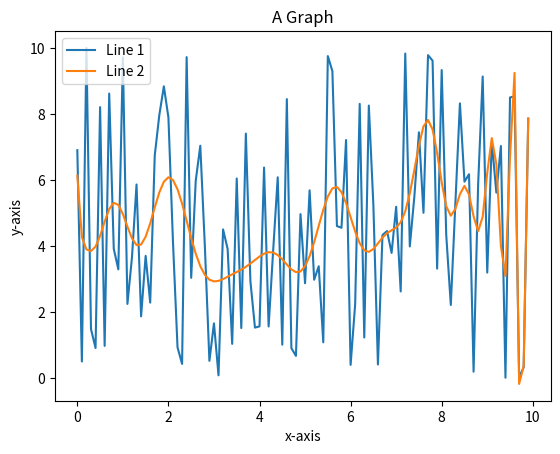

Python code for this plot:
import matplotlib.pyplot as plt
import numpy as np

# rng generator
rng=np.random.default_rng()
rints=rng.random(100)

# x-axis values
x1=np.arange(0,10,0.1)
x2=np.arange(0,10,0.1)

# define a scale value since rng.random only goes from 0 -> 1
scale_value = 10

# y-axis values
y1=rints*scale_value

#test prints
print(len(x1))
print(len(y1))

# find line of best fit (x-values,y-values,degree of polynomial for fit)
model=np.poly1d(np.polyfit(x1,y1,50))

# graph axis limits
#plt.xlim(0,10)
#plt.ylim(-1,10)

# plotting
plt.plot(x1,y1,label="Line 1")
plt.plot(x2,model(x2),label="Line 2")

# naming the x-axis
plt.xlabel('x-axis')

# naming the y-axis
plt.ylabel('y-axis')

# giving the graph a title
plt.title('A Graph')

# giving the graph a legend
plt.legend()

# prints the coefficients for each term of the fit polynomial
print(model)

# showing the plot
plt.show()
